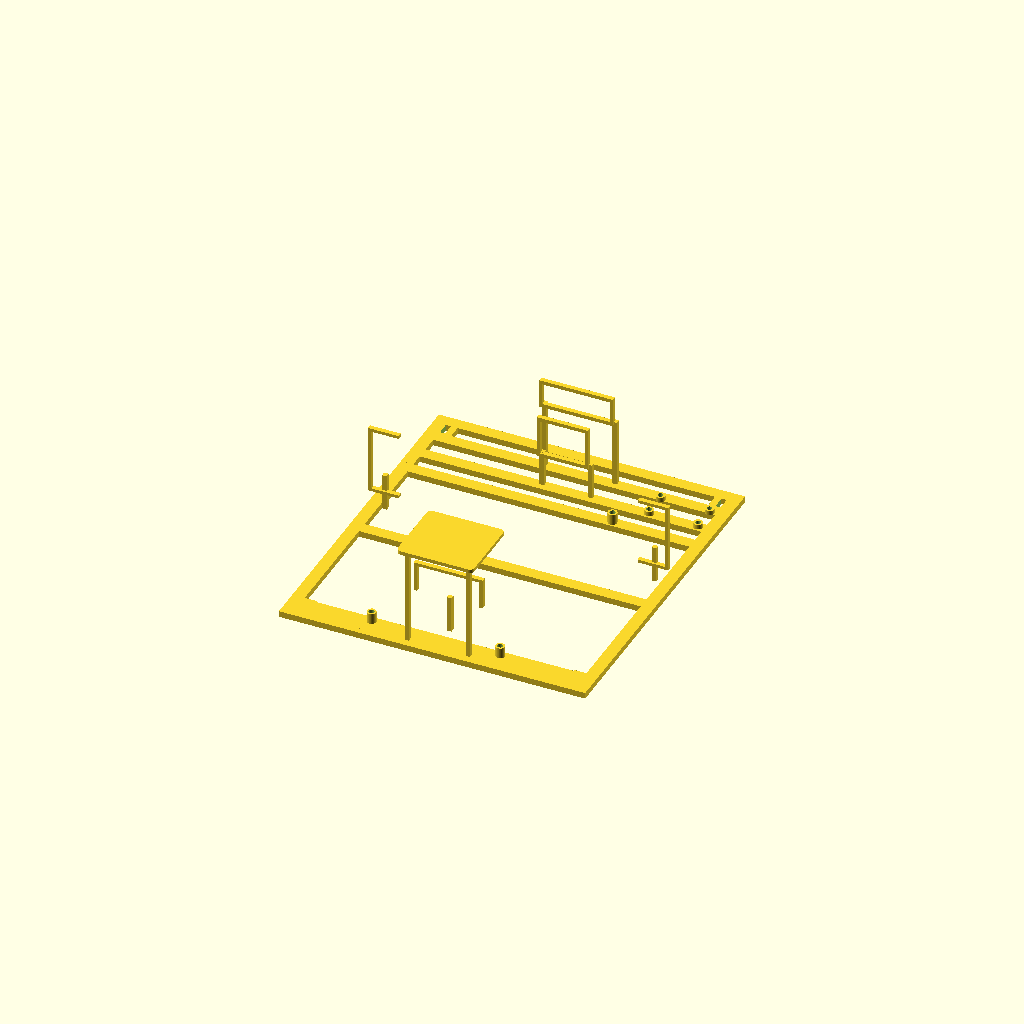
Cell 1: the model at its default parameters.
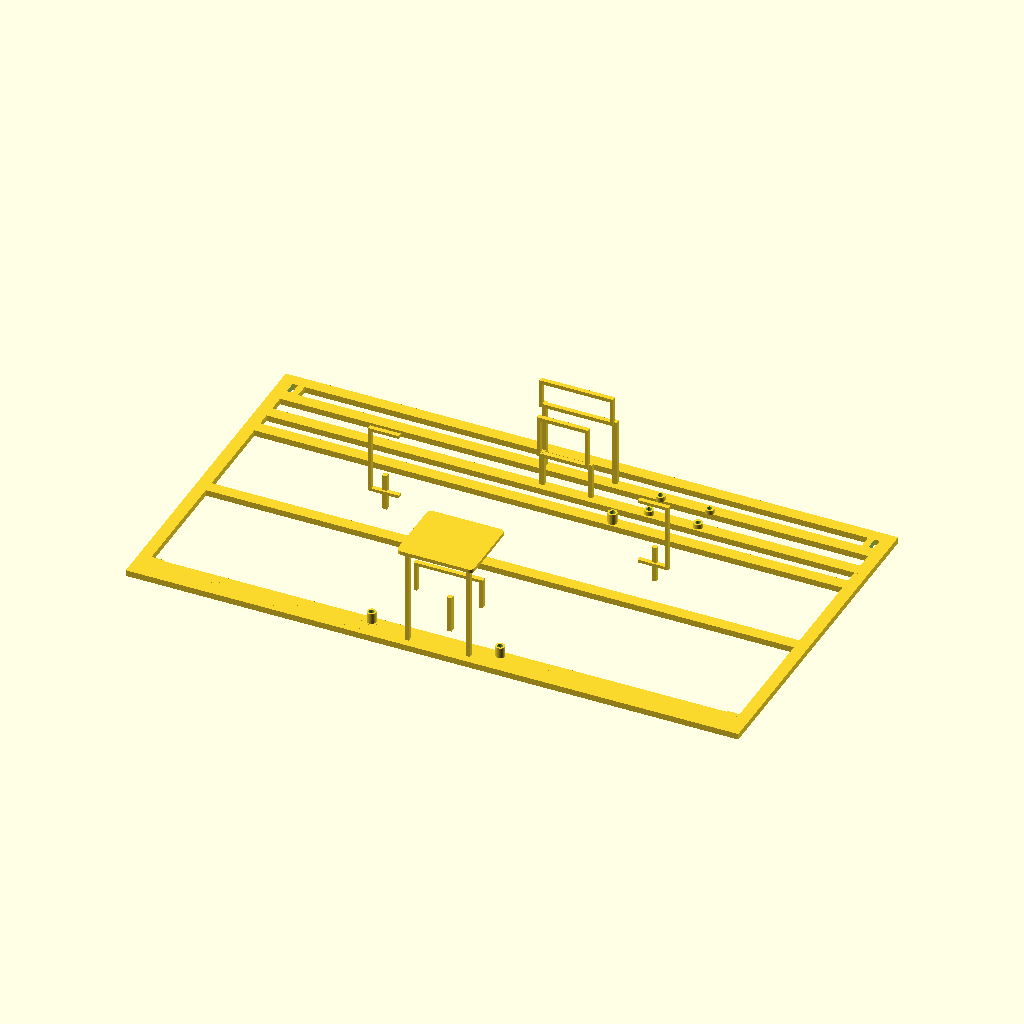
Cell 2: the same model with plate_x = 400.
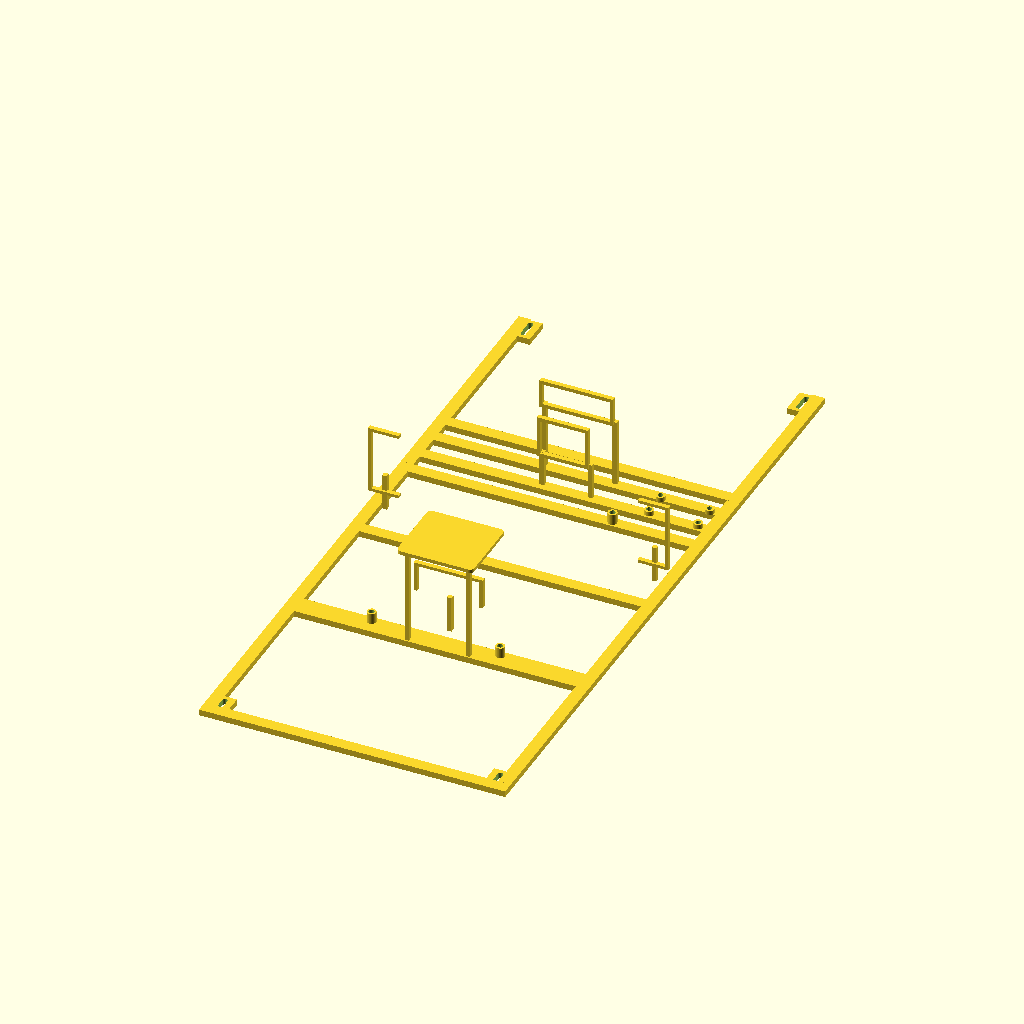
Cell 3: plate_y = 448 (everything else at default).
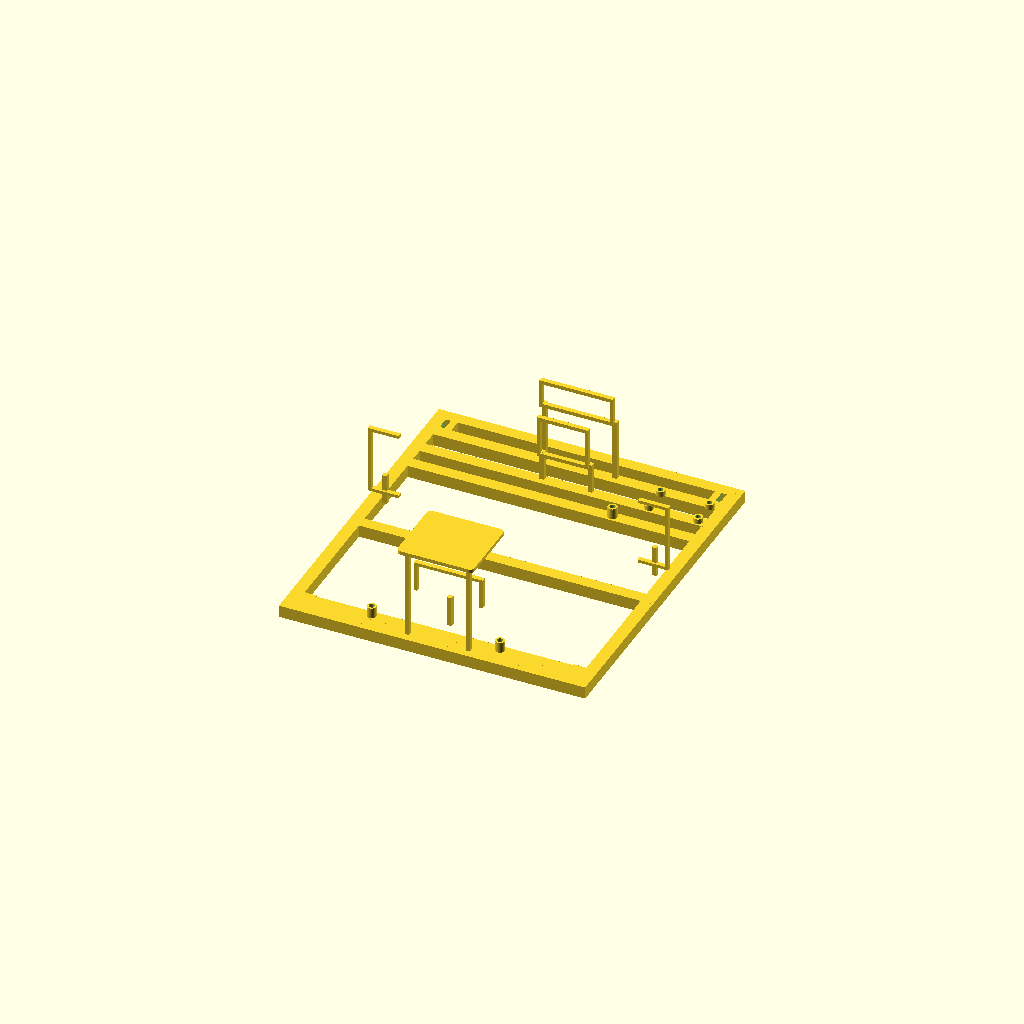
Cell 4: the same model with plate_t = 8.
One fixed orthographic camera (rotation 55°, 0°, 25°; colour scheme Cornfield) for every cell.
OpenSCAD source file docs/hardware/ventuno_sensor_carrier_v1.scad:
// Compact sensor carrier for Arduino UNO Q and ordered sensors.
// Units: mm. Front is +Y. This is a prototype carrier, not a chassis-specific mount.

$fn = 48;

plate_x = 200;
plate_y = 224;
plate_t = 4;
plate_corner_r = 5;

// UNO Q mechanical drawing: 160 x 100 mm, excluding the SoM heatsink/fan.
// The long board axis follows +Y so the sensor bar can sit beyond its front edge.
uno_x = 100;
uno_y = 160;
uno_stack_h = 25.8;
uno_post_h = 7;
uno_hole_d = 3.7;
uno_post_d = 6;
uno_center_x = 0;
uno_center_y = -22;

// Hole centers scaled from the supplied 160 x 100 mm mechanical drawing.
// Confirm the coordinates on the physical PCB before printing.
uno_holes = [
    [ 38, -76],
    [-46, -76],
    [-46,   9],
    [ 40,  77]
];

// Keep this footprint open above the carrier for USB-UART dongles and cables.
usb_clearance_x = 28;
usb_clearance_y = 28;

radar_width = 44;
radar_height = 15;
radar_z = 56;
radar_y = 91;

tof_width = 28.5;
tof_height = 23;
tof_z = 39;
tof_y = 72;

sonar_width = 45;
sonar_height = 20;
sonar_z = 38;
sonar_y = 108;
// HC-SR04 coverage: left, rear, right. Yaw 0 faces +Y; +90 faces -X.
sonar_positions = [[-88, 10, 90], [0, -88, 180], [88, 10, -90]];

imu_x = 41;
imu_y = 25.36;
imu_hole_dx = 32;
imu_hole_dy = 16;
imu_z = plate_t;
imu_center = [72, 80];

gps_tray_x = 50;
gps_tray_y = 46;
gps_tray_t = 2.4;
gps_z = 66;
gps_center = [0, -86];

module rounded_plate(x, y, h, r) {
    linear_extrude(height=h)
        hull() {
            for (sx = [-1, 1], sy = [-1, 1])
                translate([sx * (x / 2 - r), sy * (y / 2 - r)])
                    circle(r=r);
        }
}

module base_plate() {
    // Open ladder frame: longitudinal edge rails and cross-members preserve load paths.
    for (x = [-plate_x / 2 + 4, plate_x / 2 - 4])
        translate([x, 0, plate_t / 2])
            cube([8, plate_y, plate_t], center=true);
    for (y = [-plate_y / 2 + 4, -104, -98, -13, 55, 72, 91, 108])
        translate([0, y, plate_t / 2])
            cube([plate_x, 8, plate_t], center=true);
    // Generic chassis attachment slots; measure the FNK0031 before fastening.
    for (x = [-plate_x / 2 + 10, plate_x / 2 - 10],
         y = [-plate_y / 2 + 10, plate_y / 2 - 10])
        translate([x, y, plate_t / 2])
            difference() {
                cube([12, 18, plate_t], center=true);
                hull() {
                    translate([0, -5, 0]) cylinder(d=3.4, h=plate_t + 1, center=true);
                    translate([0,  5, 0]) cylinder(d=3.4, h=plate_t + 1, center=true);
                }
    }
}

module uno_posts() {
    for (p = uno_holes) {
        translate([uno_center_x + p[0], uno_center_y + p[1], plate_t])
            difference() {
                cylinder(d=uno_post_d, h=uno_post_h);
                translate([0, 0, -0.1])
                    cylinder(d=uno_hole_d, h=uno_post_h + 0.2);
            }
    }
}

module ledge(x, y, z, sx, sy, sz) {
    translate([x, y, z]) cube([sx, sy, sz], center=true);
}

module vertical_sensor_rail(x, y, z, width, height, yaw=0) {
    // Two narrow rails grip the PCB edges and leave its antenna/optical face open.
    translate([x, y, z]) rotate([0, yaw, 0]) {
        ledge(0, 0, -height/2 + 1.2, width, 3, 2.4);
        ledge(-width/2 + 1, 0, 0, 2, 3, height);
        ledge( width/2 - 1, 0, 0, 2, 3, height);
        ledge(0, 0, height/2 - 1.2, width, 3, 2.4);
    }
}

module sonar_sensor_rail(x, y, z, yaw=0) {
    // HC-SR04 PCB rests on thin side lips; both transducers remain unobstructed.
    translate([x, y, z]) rotate([0, yaw, 0]) {
        ledge(0, 0, -sonar_height/2 + 1, sonar_width, 3, 2);
        ledge(-sonar_width/2 + 1, 0, 0, 2, 3, sonar_height);
        ledge( sonar_width/2 - 1, 0, 0, 2, 3, sonar_height);
    }
}

module sensor_mounts() {
    // Radar faces forward (+Y); the side/top edge rails do not cover its antenna.
    vertical_sensor_rail(0, radar_y, radar_z, radar_width + 4, radar_height + 4);
    for (x = [-radar_width/2 - 1, radar_width/2 + 1])
        translate([x, radar_y, plate_t])
            cube([3, 3, radar_z - radar_height/2 - plate_t], center=false);

    // ToF sits below the radar, with a clear optical path.
    vertical_sensor_rail(0, tof_y, tof_z, tof_width + 5, tof_height + 5);
    for (x = [-tof_width/2 - 1.5, tof_width/2 + 1.5])
        translate([x, tof_y, plate_t])
            cube([3, 3, tof_z - tof_height/2 - plate_t], center=false);

    // Ultrasonics are distributed around the perimeter: left, rear, and right.
    for (i = [0:2])
        sonar_sensor_rail(sonar_positions[i][0], sonar_positions[i][1],
                          sonar_z, sonar_positions[i][2]);
    for (i = [0:2])
        translate([sonar_positions[i][0] - 1.5, sonar_positions[i][1], plate_t])
            cube([3, 3, sonar_z - sonar_height/2 - plate_t], center=false);

    // Modulino Movement: four-hole mounting pattern, kept low and near the center.
    for (dx = [-imu_hole_dx/2, imu_hole_dx/2],
         dy = [-imu_hole_dy/2, imu_hole_dy/2])
        translate([imu_center[0] + dx, imu_center[1] + dy, imu_z + 1.6])
            difference() {
                cylinder(d=6, h=3.2, center=true);
                cylinder(d=3.4, h=3.4, center=true);
            }
    // GPS patch antenna tray: keep its ceramic face horizontal and sky-facing.
    translate([gps_center[0], gps_center[1], gps_z])
        rounded_plate(gps_tray_x, gps_tray_y, gps_tray_t, 3);
    // GPS risers sit behind the UNO Q rear edge, clear of side USB-UART ports.
    for (x = [-gps_tray_x/2 + 5, gps_tray_x/2 - 5]) {
        translate([gps_center[0] + x, gps_center[1] - gps_tray_y/2 + 2, plate_t])
            cube([2.4, 3, gps_z - plate_t], center=false);
        ledge(gps_center[0] + x, gps_center[1], gps_z - 1.5, 3, gps_tray_y - 8, 3);
    }
}

module board_reference() {
    // Simplified board envelope; heatsink/fan envelope must be measured separately.
    color([0.1, 0.45, 0.35, 0.28])
        translate([uno_center_x, uno_center_y,
                   plate_t + uno_post_h + uno_stack_h / 2])
            cube([uno_x, uno_y, uno_stack_h], center=true);
}

show_board = false;
base_plate();
uno_posts();
sensor_mounts();
if (show_board) board_reference();
Customizer parameters (derived from the source; name, type, default, range or options):
plate_x: number, default 200
plate_y: number, default 224
plate_t: number, default 4
plate_corner_r: number, default 5
uno_x: number, default 100
uno_y: number, default 160
uno_stack_h: number, default 25.8
uno_post_h: number, default 7
uno_hole_d: number, default 3.7
uno_post_d: number, default 6
uno_center_x: number, default 0
uno_center_y: number, default -22
usb_clearance_x: number, default 28
usb_clearance_y: number, default 28
radar_width: number, default 44
radar_height: number, default 15
radar_z: number, default 56
radar_y: number, default 91
tof_width: number, default 28.5
tof_height: number, default 23
tof_z: number, default 39
tof_y: number, default 72
sonar_width: number, default 45
sonar_height: number, default 20
sonar_z: number, default 38
sonar_y: number, default 108
imu_x: number, default 41
imu_y: number, default 25.36
imu_hole_dx: number, default 32
imu_hole_dy: number, default 16
imu_center: vector, default [72, 80]
gps_tray_x: number, default 50
gps_tray_y: number, default 46
gps_tray_t: number, default 2.4
gps_z: number, default 66
gps_center: vector, default [0, -86]
